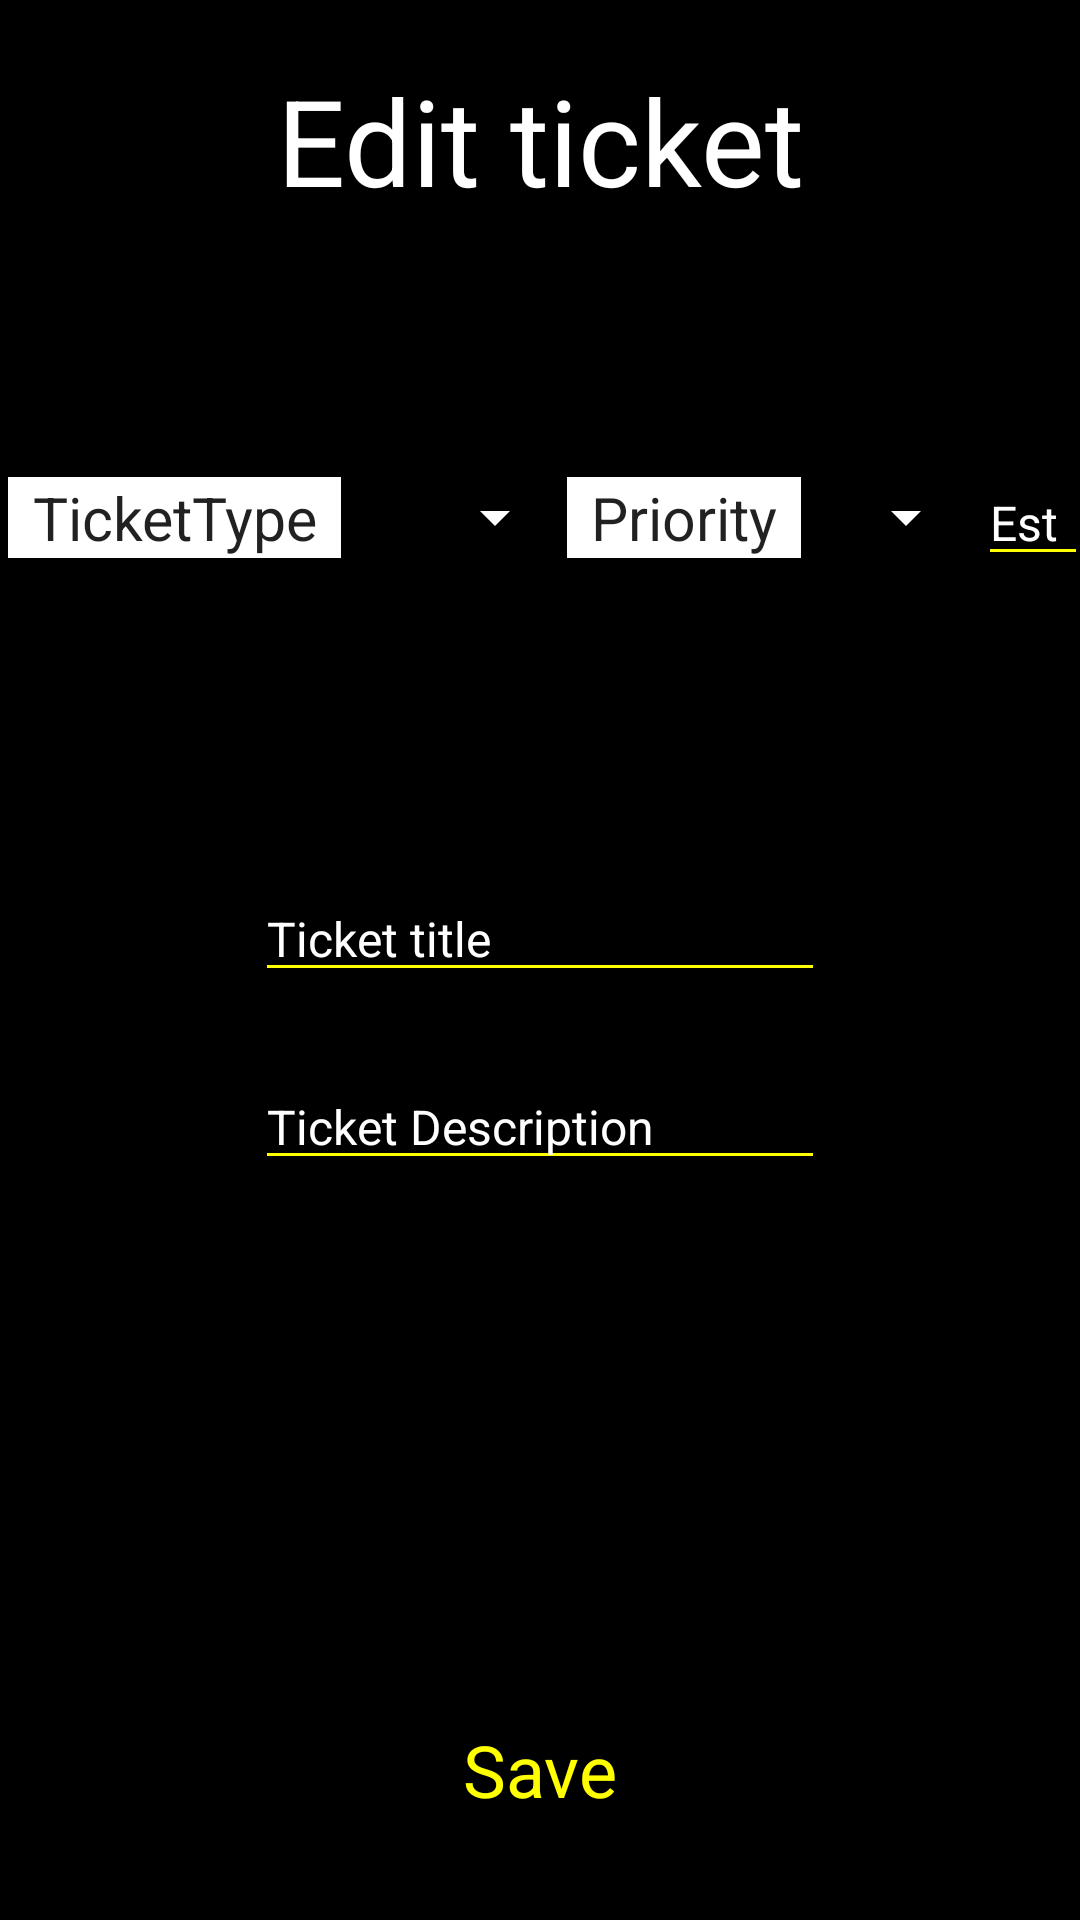

Layout XML and referenced resources for this Android screen:
<!-- AndroidManifest.xml: application theme Theme.MyApplication -->
<!-- res/layout/activity_edit_ticket.xml -->
<?xml version="1.0" encoding="utf-8"?>
<androidx.constraintlayout.widget.ConstraintLayout
        xmlns:android="http://schemas.android.com/apk/res/android"
        xmlns:app="http://schemas.android.com/apk/res-auto"
        xmlns:tools="http://schemas.android.com/tools" android:layout_width="match_parent"
        android:layout_height="match_parent"
        android:background="@color/black">
    <Button
            android:text="@string/saveTicket"
            android:layout_width="wrap_content"
            android:layout_height="wrap_content" android:id="@+id/saveTicketBtn"
            style="@style/ButtonForm"
            app:layout_constraintEnd_toEndOf="parent" app:layout_constraintStart_toStartOf="parent"
            app:layout_constraintBottom_toBottomOf="parent"/>

    <TextView
            android:text="@string/editTicket"
            android:textSize="40sp"
            android:layout_marginTop="20dp"
            android:textColor="@color/white"
            android:layout_width="wrap_content"
            android:layout_height="wrap_content" android:id="@+id/newTicketHeading"
            app:layout_constraintEnd_toEndOf="parent"
            app:layout_constraintStart_toStartOf="parent" app:layout_constraintTop_toTopOf="parent"/>

    <LinearLayout
            android:layout_width="wrap_content"
            android:layout_height="wrap_content"
            android:layout_marginTop="80dp"
            android:gravity="center"
            android:layout_marginStart="5dp"
            android:id="@+id/linearLayout2"
            app:layout_constraintStart_toStartOf="parent" app:layout_constraintEnd_toEndOf="parent"
            app:layout_constraintTop_toBottomOf="@+id/newTicketHeading">

        <Spinner
                android:layout_width="wrap_content"
                android:layout_height="wrap_content"
                android:entries="@array/Spinner_tickets"
                android:theme="@style/SpinnerStyle"
                android:id="@+id/titleSpinner"/>
        <Spinner
                android:layout_width="wrap_content"
                android:layout_height="wrap_content"
                android:entries="@array/Spinner_priority"
                android:theme="@style/SpinnerStyle"
                android:id="@+id/prioritySpinner"/>
        <EditText
                android:layout_width="wrap_content"
                android:layout_height="wrap_content"
                android:inputType="text"
                android:hint="@string/esc"
                style="@style/CredentialForm"
                android:backgroundTint="@color/yellow"
                android:id="@+id/estEditText"/>
    </LinearLayout>

    <LinearLayout
            android:layout_width="wrap_content"
            android:layout_height="wrap_content"
            android:orientation="vertical"
            android:layout_marginTop="100dp"
            android:gravity="center_horizontal"
            android:id="@+id/linearLayout"
            app:layout_constraintEnd_toEndOf="parent"
            app:layout_constraintStart_toStartOf="parent" app:layout_constraintTop_toBottomOf="@+id/linearLayout2">

        <EditText
                android:layout_width="wrap_content"
                android:layout_height="wrap_content"
                android:imeOptions="actionDone"
                android:inputType="text"
                android:hint="@string/title"
                style="@style/CredentialForm"
                android:id="@+id/ticketTitleEditText"
                android:layout_marginBottom="24dp"/>
        <EditText
                android:layout_width="wrap_content"
                android:layout_height="wrap_content"
                style="@style/CredentialForm"
                android:id="@+id/titleDesEditText"
                android:imeOptions="actionDone"
                android:inputType="text"
                android:hint="@string/titleDes"
                app:layout_constraintStart_toStartOf="parent"
                app:layout_constraintEnd_toEndOf="parent" app:layout_constraintBottom_toTopOf="@+id/addNewTicketBtn"
                app:layout_constraintHorizontal_bias="0.111"/>

    </LinearLayout>
</androidx.constraintlayout.widget.ConstraintLayout>
<!-- resources referenced by this layout -->
<resources>
  <string-array name="Spinner_priority">
          <item>Priority</item>
          <item>Highest</item>
          <item>High</item>
          <item>Medium</item>
          <item>Low</item>
          <item>Lowest</item>
      </string-array>
  <string-array name="Spinner_tickets">
          <item>TicketType</item>
          <item>Bug</item>
          <item>Enhancement</item>
      </string-array>
  <color name="black">#FF000000</color>
  <color name="white">#FFFFFFFF</color>
  <color name="yellow">#FFFF00</color>
  <string name="editTicket">Edit ticket</string>
  <string name="esc">Est</string>
  <string name="saveTicket">Save</string>
  <string name="title">Ticket title</string>
  <string name="titleDes">Ticket Description</string>
  <style name="ButtonForm" parent="Theme.MyApplication">
          <item name="android:backgroundTint">@color/black</item>
          <item name="android:width">200dp</item>
          <item name="android:layout_width">250dp</item>
          <item name="android:textColor">#FFFF00</item>
          <item name="android:textSize">24sp</item>
          <item name="android:layout_marginBottom">24dp</item>
      </style>
  <style name="CredentialForm" parent="Theme.MyApplication">
          <item name="android:layout_width">200dp</item>
          <item name="android:textColor">@color/white</item>
          <item name="android:textColorHint">@color/white</item>
          <item name="android:textSize">16sp</item>
          <item name="android:backgroundTint">#FFFF00</item>
          <item name="android:ems">10</item>
  
      </style>
  <style name="SpinnerStyle" parent="Theme.MyApplication">
          <item name="android:text">@color/black</item>
          <item name="backgroundTint">@color/white</item>
          <item name="android:background">@color/white</item>
          <item name="android:textSize">20sp</item>
          <item name="android:gravity">center</item>
      </style>
  <style name="Theme.MyApplication" parent="Theme.MaterialComponents.DayNight.DarkActionBar">
          
          <item name="colorPrimary">@color/black</item>
          <item name="colorPrimaryVariant">@color/purple_700</item>
          <item name="colorOnPrimary">@color/white</item>
          
          <item name="colorSecondary">@color/teal_200</item>
          <item name="colorSecondaryVariant">@color/teal_700</item>
          <item name="colorOnSecondary">@color/white</item>
          
          <item name="android:statusBarColor" tools:targetApi="l">?attr/colorPrimaryVariant</item>
          
      </style>
  <color name="purple_700">#FF3700B3</color>
  <color name="teal_200">#FF03DAC5</color>
  <color name="teal_700">#FF018786</color>
</resources>
